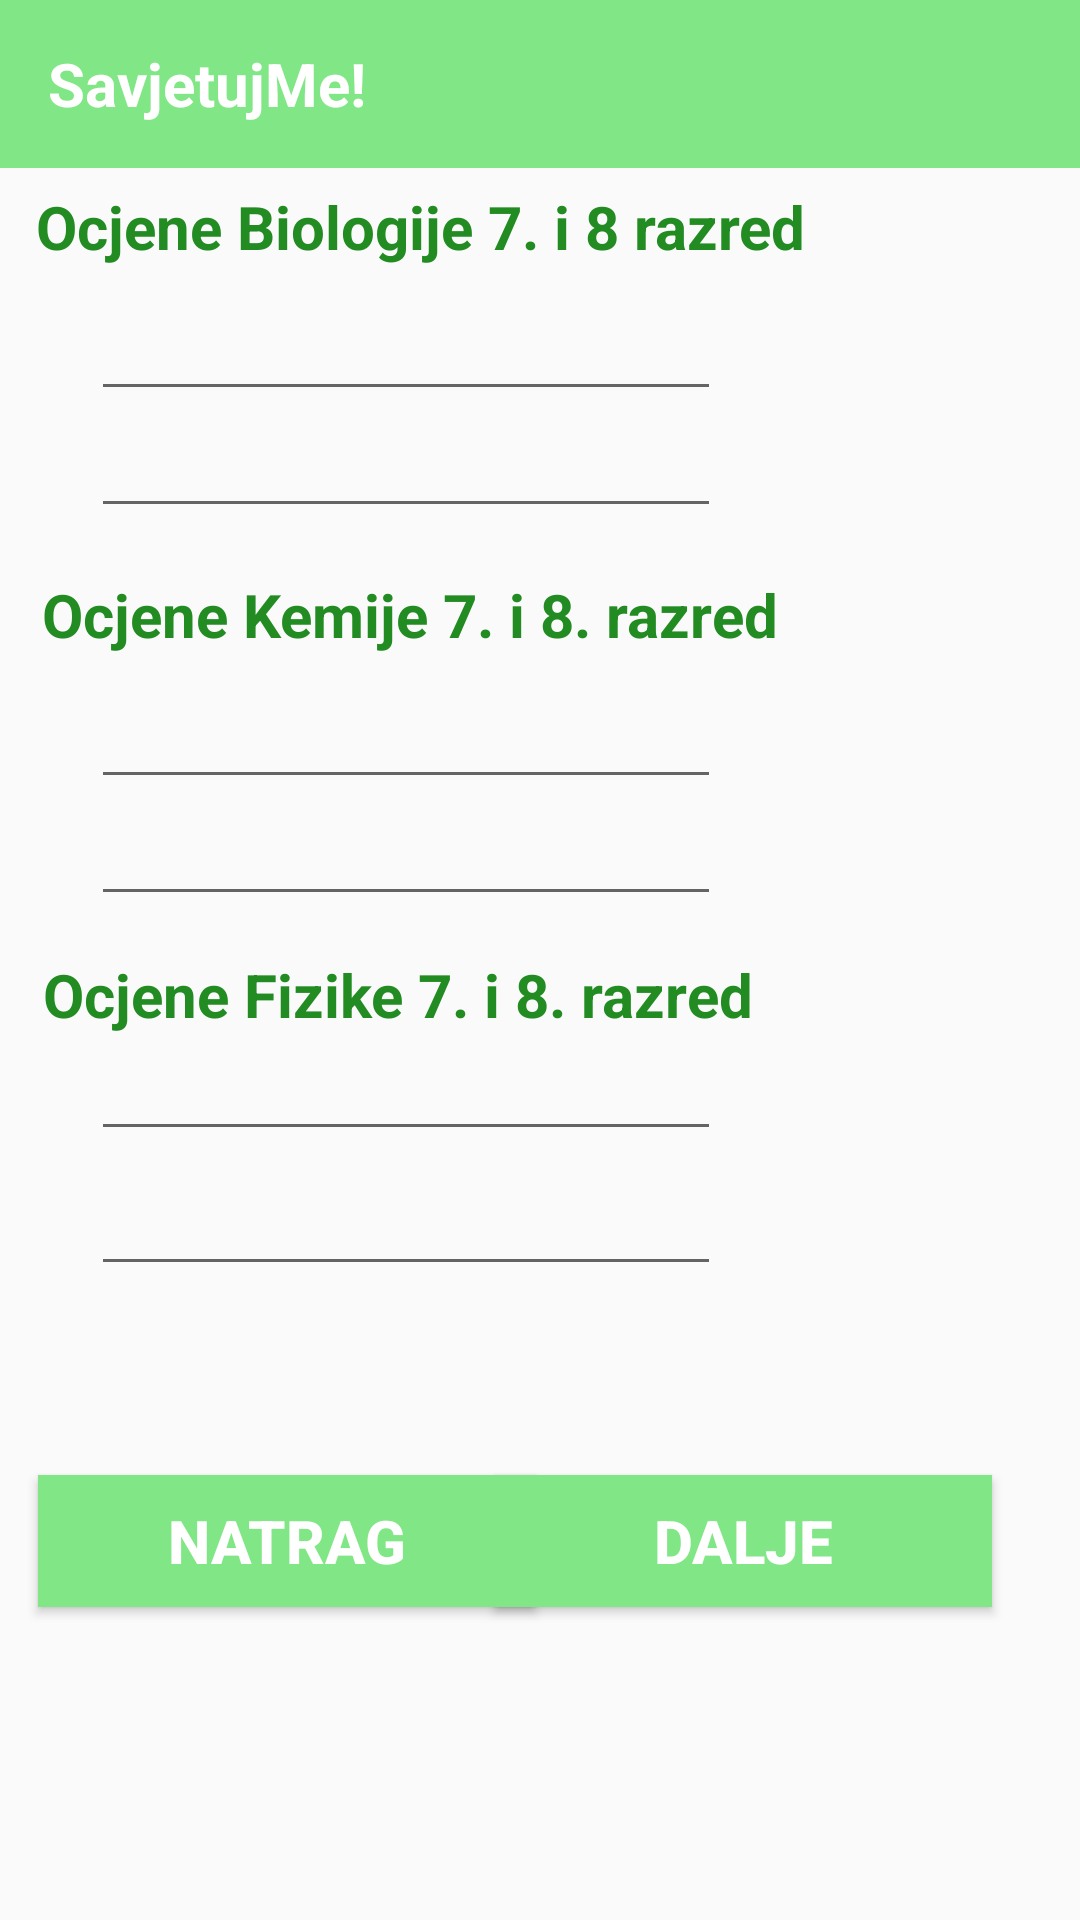

Reconstruct the res/layout file that produces this screen, plus the resources it refers to.
<!-- AndroidManifest.xml: application theme Theme.ESavjet -->
<!-- res/layout/activity_10.xml -->
<?xml version="1.0" encoding="utf-8"?>
<androidx.constraintlayout.widget.ConstraintLayout xmlns:android="http://schemas.android.com/apk/res/android"
    xmlns:app="http://schemas.android.com/apk/res-auto"
    xmlns:tools="http://schemas.android.com/tools"
    android:layout_width="match_parent"
    android:layout_height="match_parent"
    tools:context=".Activity10">


    <include
        android:id="@+id/toolbar"
        layout="@layout/toolbar"

        />



    <EditText
        android:id="@+id/inputA5"
        android:layout_width="wrap_content"
        android:layout_height="wrap_content"
        android:ems="10"
        android:inputType="number"
        app:layout_constraintBottom_toBottomOf="parent"
        app:layout_constraintEnd_toEndOf="parent"
        app:layout_constraintHorizontal_bias="0.203"
        app:layout_constraintStart_toStartOf="parent"
        app:layout_constraintTop_toTopOf="parent"
        app:layout_constraintVertical_bias="0.572" />

    <EditText
        android:id="@+id/inputB5"
        android:layout_width="wrap_content"
        android:layout_height="wrap_content"
        android:ems="10"
        android:inputType="number"
        app:layout_constraintBottom_toBottomOf="parent"
        app:layout_constraintEnd_toEndOf="parent"
        app:layout_constraintHorizontal_bias="0.203"
        app:layout_constraintStart_toStartOf="parent"
        app:layout_constraintTop_toTopOf="parent"
        app:layout_constraintVertical_bias="0.376" />


    <EditText
        android:id="@+id/inputC5"
        android:layout_width="wrap_content"
        android:layout_height="wrap_content"
        android:ems="10"
        android:inputType="number"
        app:layout_constraintBottom_toBottomOf="parent"
        app:layout_constraintEnd_toEndOf="parent"
        app:layout_constraintHorizontal_bias="0.203"
        app:layout_constraintStart_toStartOf="parent"
        app:layout_constraintTop_toTopOf="parent"
        app:layout_constraintVertical_bias="0.647" />

    <EditText
        android:id="@+id/inputD5"
        android:layout_width="wrap_content"
        android:layout_height="wrap_content"
        android:ems="10"
        android:inputType="number"
        app:layout_constraintBottom_toBottomOf="parent"
        app:layout_constraintEnd_toEndOf="parent"
        app:layout_constraintHorizontal_bias="0.203"
        app:layout_constraintStart_toStartOf="parent"
        app:layout_constraintTop_toTopOf="parent"
        app:layout_constraintVertical_bias="0.441" />

    <TextView
        android:id="@+id/biologija"
        android:layout_width="wrap_content"
        android:layout_height="wrap_content"
        android:text="Ocjene Biologije 7. i 8 razred"
        android:textColor="@color/green"
        android:textSize="20sp"
        android:textStyle="bold"
        app:layout_constraintBottom_toBottomOf="parent"
        app:layout_constraintEnd_toEndOf="parent"
        app:layout_constraintHorizontal_bias="0.116"
        app:layout_constraintStart_toStartOf="parent"
        app:layout_constraintTop_toTopOf="parent"
        app:layout_constraintVertical_bias="0.101" />


    <TextView
        android:id="@+id/kemija"
        android:layout_width="wrap_content"
        android:layout_height="wrap_content"
        android:text="Ocjene Kemije 7. i 8. razred"
        android:textColor="@color/green"
        android:textSize="20sp"
        android:textStyle="bold"
        app:layout_constraintBottom_toBottomOf="parent"
        app:layout_constraintEnd_toEndOf="parent"
        app:layout_constraintHorizontal_bias="0.122"
        app:layout_constraintStart_toStartOf="parent"
        app:layout_constraintTop_toTopOf="parent"
        app:layout_constraintVertical_bias="0.312" />

    <TextView
        android:id="@+id/fizika"
        android:layout_width="wrap_content"
        android:layout_height="wrap_content"
        android:text="Ocjene Fizike 7. i 8. razred"
        android:textSize="20sp"
        android:textStyle="bold"
        android:textColor="@color/green"
        app:layout_constraintBottom_toBottomOf="parent"
        app:layout_constraintEnd_toEndOf="parent"
        app:layout_constraintHorizontal_bias="0.116"
        app:layout_constraintStart_toStartOf="parent"
        app:layout_constraintTop_toTopOf="parent"
        app:layout_constraintVertical_bias="0.519" />

    <EditText
        android:id="@+id/inputE5"
        android:layout_width="wrap_content"
        android:layout_height="wrap_content"
        android:ems="10"
        android:inputType="number"
        app:layout_constraintBottom_toBottomOf="parent"
        app:layout_constraintEnd_toEndOf="parent"
        app:layout_constraintHorizontal_bias="0.203"
        app:layout_constraintStart_toStartOf="parent"
        app:layout_constraintTop_toTopOf="parent"
        app:layout_constraintVertical_bias="0.16" />

    <EditText
        android:id="@+id/inputF5"
        android:layout_width="wrap_content"
        android:layout_height="wrap_content"
        android:ems="10"
        android:inputType="number"
        app:layout_constraintBottom_toBottomOf="parent"
        app:layout_constraintEnd_toEndOf="parent"
        app:layout_constraintHorizontal_bias="0.203"
        app:layout_constraintStart_toStartOf="parent"
        app:layout_constraintTop_toTopOf="parent"
        app:layout_constraintVertical_bias="0.225" />


    <Button
        android:id="@+id/button1"
        android:layout_width="166dp"
        android:layout_height="44dp"
        android:text="Natrag"
        android:textSize="20sp"
        android:textStyle="bold"
        android:background="#81E685"
        android:textColor="@color/white"
        app:layout_constraintBottom_toBottomOf="parent"
        app:layout_constraintEnd_toEndOf="parent"
        app:layout_constraintHorizontal_bias="0.065"
        app:layout_constraintStart_toStartOf="parent"
        app:layout_constraintTop_toTopOf="parent"
        app:layout_constraintVertical_bias="0.825" />

    <Button
        android:id="@+id/button2"
        android:layout_width="166dp"
        android:layout_height="44dp"
        android:text="Dalje"
        android:textSize="20sp"
        android:textStyle="bold"
        android:background="#81E685"
        android:textColor="@color/white"
        app:layout_constraintBottom_toBottomOf="parent"
        app:layout_constraintEnd_toEndOf="parent"
        app:layout_constraintHorizontal_bias="0.848"
        app:layout_constraintStart_toStartOf="parent"
        app:layout_constraintTop_toTopOf="parent"
        app:layout_constraintVertical_bias="0.825" />


</androidx.constraintlayout.widget.ConstraintLayout>
<!-- res/layout/toolbar.xml (included above) -->
<?xml version="1.0" encoding="utf-8"?>
<androidx.appcompat.widget.Toolbar xmlns:android="http://schemas.android.com/apk/res/android"
    android:layout_width="match_parent"
    android:layout_height="wrap_content"
    android:background="#81E685">

    <TextView
        android:id="@+id/toolbarTitle"
        android:layout_width="wrap_content"
        android:layout_height="wrap_content"
        android:text="SavjetujMe!"
        android:textStyle="bold"
        android:textColor="#fff"
        android:textSize="20sp"/>

</androidx.appcompat.widget.Toolbar>
<!-- resources referenced by this layout -->
<resources>
  <color name="green">#228B22</color>
  <color name="white">#FFFFFFFF</color>
  <style name="Theme.ESavjet" parent="Base.Theme.ESavjet" />
  <style name="Base.Theme.ESavjet" parent="Theme.AppCompat.Light.NoActionBar">
          
          
      </style>
</resources>
